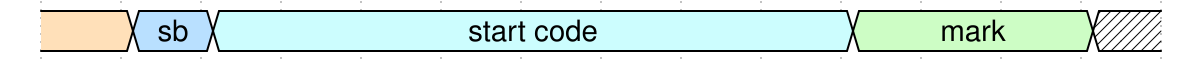

Here is a digital timing diagram. Give the WaveJSON source that produces it.

{
    "signal": [
            {
                "name": "",
                "wave": "456.......7..x",
                "data": ["", "sb", "start code", "mark"]
            }
    ]
}